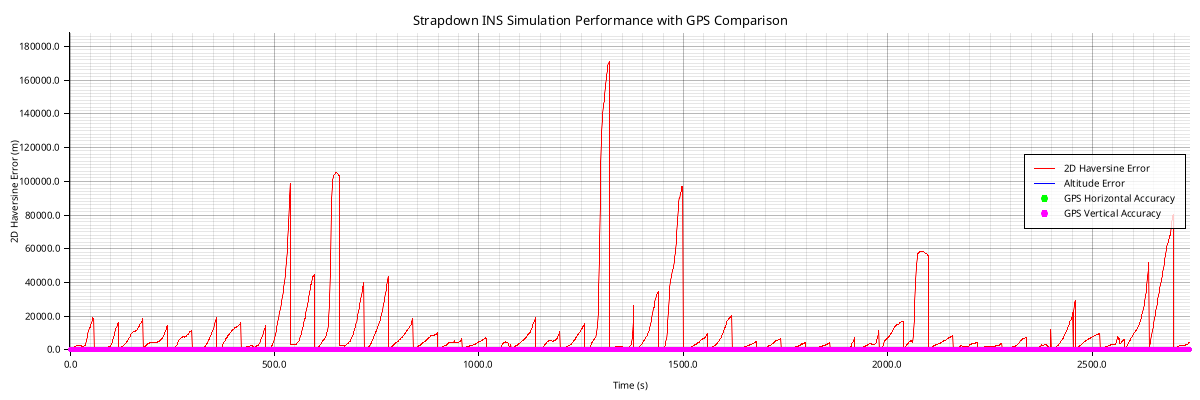

Source data for this figure (header and first rows):
timestamp, latitude, longitude, altitude, velocity_north, velocity_east, velocity_vertical, roll, pitch, yaw, acc_bias_x, acc_bias_y, acc_bias_z, gyro_bias_x, gyro_bias_y, gyro_bias_z, latitude_cov, longitude_cov, altitude_cov, velocity_n_cov, velocity_e_cov, velocity_v_cov, roll_cov, pitch_cov
2025-09-27T18:10:16Z, 40.15, -75.22, -5.919, -2.142, 15.69, -7.935, 0.03194, -0.01242, 0.01619, 0.0, 0.0, 0.0, 0.0, 0.0, 0.0, 1.6534485012537209e-6, 1.6534485031183737e-6, 4.907, 0.04277, 0.04216, 0.04263, 0.00002, 0.00002
2025-09-27T18:10:17Z, 40.15, -75.22, -12.85, -3.174, 23.47, -11.84, 0.03397, -0.03803, 0.05435, 0.0, 0.0, 0.0, 0.0, 0.0, 0.0, 2.6564485056300178e-6, 2.6564485105010247e-6, 2.561, 0.04759, 0.04456, 0.04595, 0.00003, 0.00003
2025-09-27T18:10:18Z, 40.15, -75.22, -22.22, -4.357, 31.35, -15.76, 0.05379, -0.08394, 0.04286, 0.0, 0.0, 0.0, 0.0, 0.0, 0.0, 3.6594485121551106e-6, 3.6594485216326495e-6, 1.824, 0.05719, 0.04863, 0.05211, 0.00003999, 0.00004
2025-09-27T18:10:19Z, 40.15, -75.22, -33.68, -5.646, 39.13, -19.41, 0.04503, -0.06537, 0.05113, 0.0, 0.0, 0.0, 0.0, 0.0, 0.0, 4.662448518758603e-6, 4.662448536995467e-6, 1.519, 0.07337, 0.05527, 0.06185, 0.00004995, 0.00004999
2025-09-27T18:10:20Z, 40.15, -75.22, -46.51, -6.905, 46.84, -22.71, 0.03591, -0.04721, 0.05932, 0.0, 0.0, 0.0, 0.0, 0.0, 0.0, 5.665448512753545e-6, 5.6654485574343024e-6, 1.413, 0.09806, 0.0651, 0.07583, 0.00005983, 0.00005997
2025-09-27T18:10:21Z, 40.15, -75.22, -59.57, -8.199, 54.27, -25.29, 0.05824, -0.0564, 0.04848, 0.0, 0.0, 0.0, 0.0, 0.0, 0.0, 6.668448454313015e-6, 6.668448584237461e-6, 1.428, 0.1331, 0.07881, 0.09405, 0.00006951, 0.00006994
2025-09-27T18:10:22Z, 40.15, -75.22, -71.26, -9.582, 61.17, -26.84, 0.06956, -0.03987, 0.06458, 0.0, 0.0, 0.0, 0.0, 0.0, 0.0, 7.671448257555916e-6, 7.671448619129184e-6, 1.534, 0.1801, 0.0974, 0.115, 0.00007871, 0.00007989
2025-09-27T18:10:23Z, 40.15, -75.22, -79.76, -10.9, 67.24, -27.06, 0.1073, -0.03536, 0.07343, 0.0, 0.0, 0.0, 0.0, 0.0, 0.0, 8.674447784733121e-6, 8.674448664151332e-6, 1.704, 0.241, 0.121, 0.1368, 0.00008706, 0.0000898
2025-09-27T18:10:24Z, 40.15, -75.22, -83.51, -12.11, 72.08, -25.7, 0.1689, -0.028, 0.06571, 0.0, 0.0, 0.0, 0.0, 0.0, 0.0, 9.677446871311311e-6, 9.67744872126289e-6, 1.909, 0.3171, 0.1499, 0.1555, 0.00009411, 0.00009966
2025-09-27T18:10:25Z, 40.15, -75.22, -81.84, -13.2, 75.47, -22.93, 0.2374, -0.02607, 0.07793, 0.0, 0.0, 0.0, 0.0, 0.0, 0.0, 0.00001068, 0.00001068, 2.115, 0.4097, 0.1836, 0.1677, 0.00009959, 0.0001095
2025-09-27T18:10:26Z, 40.14, -75.22, -75.35, -14.12, 77.46, -19.2, 0.3848, -0.06852, 0.04183, 0.0, 0.0, 0.0, 0.0, 0.0, 0.0, 0.00001168, 0.00001168, 2.287, 0.5206, 0.2197, 0.173, 0.0001035, 0.0001192
2025-09-27T18:10:27Z, 40.14, -75.21, -65.6, -14.87, 78.45, -15.21, 0.4233, -0.0135, 0.07064, 0.0, 0.0, 0.0, 0.0, 0.0, 0.0, 0.00001269, 0.00001269, 2.407, 0.649, 0.2597, 0.1685, 0.0001062, 0.000129
2025-09-27T18:10:28Z, 40.14, -75.21, -54.44, -15.69, 78.43, -11.29, 0.5482, -0.07256, 0.04194, 0.0, 0.0, 0.0, 0.0, 0.0, 0.0, 0.00001369, 0.00001369, 2.465, 0.7981, 0.3007, 0.1584, 0.000108, 0.0001387
2025-09-27T18:10:29Z, 40.14, -75.21, -43.42, -16.44, 78.04, -7.931, 0.5512, -0.005103, 0.09164, 0.0, 0.0, 0.0, 0.0, 0.0, 0.0, 0.00001469, 0.00001469, 2.469, 0.9649, 0.3464, 0.1423, 0.0001097, 0.0001484
2025-09-27T18:10:30Z, 40.13, -75.21, -33.46, -17.17, 77.69, -5.356, 0.6293, 0.02015, 0.09984, 0.0, 0.0, 0.0, 0.0, 0.0, 0.0, 0.0000157, 0.0000157, 2.426, 1.158, 0.3919, 0.1282, 0.0001114, 0.0001581
2025-09-27T18:10:31Z, 40.13, -75.21, -25.04, -17.63, 77.52, -3.417, 0.6551, 0.03423, 0.1287, 0.0, 0.0, 0.0, 0.0, 0.0, 0.0, 0.0000167, 0.0000167, 2.36, 1.376, 0.4411, 0.1138, 0.0001135, 0.0001677
2025-09-27T18:10:32Z, 40.13, -75.21, -18.15, -18.14, 77.38, -1.965, 0.6641, 0.04965, 0.1424, 0.0, 0.0, 0.0, 0.0, 0.0, 0.0, 0.0000177, 0.0000177, 2.279, 1.621, 0.4955, 0.1, 0.000116, 0.0001773
2025-09-27T18:10:33Z, 40.13, -75.21, -19.1, -19.15, 79.08, -1.973, 0.6882, 0.05661, 0.1476, 0.0, 0.0, 0.0, 0.0, 0.0, 0.0, 0.0000187, 0.0000187, 3.174, 1.902, 0.6139, 0.1139, 0.0001252, 0.0001872
2025-09-27T18:10:34Z, 40.13, -75.21, -11.47, -19.43, 78.25, -0.6566, 0.7627, 0.03075, 0.1333, 0.0, 0.0, 0.0, 0.0, 0.0, 0.0, 0.00001971, 0.00001971, 2.659, 2.206, 0.6462, 0.09078, 0.0001245, 0.0001964
2025-09-27T18:10:35Z, 40.13, -75.21, -6.713, -19.81, 78.13, 0.05713, 0.7465, 0.09098, 0.07578, 0.0, 0.0, 0.0, 0.0, 0.0, 0.0, 0.00002071, 0.00002071, 2.346, 2.539, 0.7047, 0.07559, 0.0001267, 0.0002057
2025-09-27T18:10:36Z, 40.13, -75.21, -3.321, -19.79, 78.31, 0.5061, 0.7836, 0.07466, 0.07631, 0.0, 0.0, 0.0, 0.0, 0.0, 0.0, 0.00002171, 0.00002171, 2.131, 2.914, 0.7768, 0.06598, 0.0001301, 0.0002148
2025-09-27T18:10:37Z, 40.13, -75.21, -0.886, -19.64, 78.7, 0.7841, 0.7898, 0.09125, 0.1131, 0.0, 0.0, 0.0, 0.0, 0.0, 0.0, 0.00002272, 0.00002272, 1.977, 3.324, 0.8642, 0.05862, 0.0001343, 0.0002238
2025-09-27T18:10:38Z, 40.13, -75.21, 0.9596, -19.33, 79.2, 0.9459, 0.821, 0.1044, 0.1265, 0.0, 0.0, 0.0, 0.0, 0.0, 0.0, 0.00002372, 0.00002372, 1.86, 3.774, 0.9632, 0.05352, 0.0001388, 0.0002328
2025-09-27T18:10:39Z, 40.13, -75.21, 2.364, -18.64, 79.81, 1.062, 0.8364, 0.1265, 0.161, 0.0, 0.0, 0.0, 0.0, 0.0, 0.0, 0.00002472, 0.00002472, 1.769, 4.265, 1.074, 0.0493, 0.0001436, 0.0002416
2025-09-27T18:10:40Z, 40.13, -75.2, 3.461, -17.59, 80.46, 1.114, 0.8388, 0.143, 0.173, 0.0, 0.0, 0.0, 0.0, 0.0, 0.0, 0.00002572, 0.00002572, 1.696, 4.796, 1.196, 0.04566, 0.0001485, 0.0002503
2025-09-27T18:10:41Z, 40.13, -75.2, 4.308, -16.15, 81.15, 1.127, 0.8503, 0.1575, 0.1955, 0.0, 0.0, 0.0, 0.0, 0.0, 0.0, 0.00002673, 0.00002673, 1.635, 5.371, 1.327, 0.04302, 0.0001533, 0.0002589
2025-09-27T18:10:42Z, 40.13, -75.2, 4.918, -14.28, 81.9, 1.093, 0.8579, 0.1787, 0.2172, 0.0, 0.0, 0.0, 0.0, 0.0, 0.0, 0.00002773, 0.00002773, 1.584, 5.992, 1.466, 0.04116, 0.0001581, 0.0002673
2025-09-27T18:10:43Z, 40.14, -75.2, 5.311, -11.83, 82.71, 1.021, 0.8702, 0.19, 0.252, 0.0, 0.0, 0.0, 0.0, 0.0, 0.0, 0.00002873, 0.00002873, 1.542, 6.658, 1.613, 0.04034, 0.0001627, 0.0002755
2025-09-27T18:10:44Z, 40.14, -75.2, 5.456, -8.722, 83.74, 0.8707, 0.8816, 0.2311, 0.2865, 0.0, 0.0, 0.0, 0.0, 0.0, 0.0, 0.00002974, 0.00002974, 1.508, 7.371, 1.766, 0.04093, 0.0001671, 0.0002835
2025-09-27T18:10:45Z, 40.14, -75.2, 5.31, -4.432, 84.93, 0.633, 0.8901, 0.2644, 0.3112, 0.0, 0.0, 0.0, 0.0, 0.0, 0.0, 0.00003074, 0.00003074, 1.485, 8.118, 1.923, 0.04335, 0.0001714, 0.0002906
2025-09-27T18:10:46Z, 40.15, -75.2, 4.769, 1.206, 86.4, 0.2643, 0.8909, 0.2997, 0.3287, 0.0, 0.0, 0.0, 0.0, 0.0, 0.0, 0.00003174, 0.00003174, 1.476, 8.886, 2.08, 0.04851, 0.0001754, 0.0002964
2025-09-27T18:10:47Z, 40.15, -75.2, 3.717, 8.335, 88.14, -0.2732, 0.8939, 0.3417, 0.3568, 0.0, 0.0, 0.0, 0.0, 0.0, 0.0, 0.00003274, 0.00003275, 1.486, 9.654, 2.234, 0.05735, 0.0001791, 0.0003004
2025-09-27T18:10:48Z, 40.15, -75.2, 1.965, 17.15, 90.15, -1.067, 0.8964, 0.3944, 0.381, 0.0, 0.0, 0.0, 0.0, 0.0, 0.0, 0.00003375, 0.00003375, 1.521, 10.38, 2.381, 0.0707, 0.0001823, 0.0003016
2025-09-27T18:10:49Z, 40.15, -75.2, -0.4654, 27.8, 92.29, -2.133, 0.9015, 0.4511, 0.4063, 0.0, 0.0, 0.0, 0.0, 0.0, 0.0, 0.00003475, 0.00003475, 2.062, 11.13, 2.718, 0.1002, 0.0001922, 0.0003024
2025-09-27T18:10:50Z, 40.15, -75.19, -5.379, 40.25, 97.7, -5.129, 0.005102, 0.3698, -0.4858, 0.0, 0.0, 0.0, 0.0, 0.0, 0.0, 0.00003575, 0.00003575, 2.025, 11.4, 2.714, 0.1161, 0.0001908, 0.0002922
2025-09-27T18:10:51Z, 40.15, -75.19, -10.87, 52.39, 94.6, -6.085, 0.04848, 0.2658, -0.3332, 0.0, 0.0, 0.0, 0.0, 0.0, 0.0, 0.00003675, 0.00003676, 2.052, 11.52, 2.783, 0.123, 0.0001904, 0.000286
2025-09-27T18:10:52Z, 40.15, -75.19, -13.54, 55.53, 89.23, -6.352, 0.01491, 0.1732, -0.5445, 0.0, 0.0, 0.0, 0.0, 0.0, 0.0, 0.00003776, 0.00003776, 2.086, 11.69, 2.879, 0.1392, 0.0001912, 0.000282
2025-09-27T18:10:53Z, 40.14, -75.19, -17.66, 62.45, 84.34, -7.069, 0.02572, 0.1929, -0.5862, 0.0, 0.0, 0.0, 0.0, 0.0, 0.0, 0.00003876, 0.00003876, 2.142, 11.53, 3.05, 0.149, 0.0001946, 0.00027
2025-09-27T18:10:54Z, 40.14, -75.19, -21.1, 67, 78.44, -7.565, 0.03981, 0.2021, -0.6277, 0.0, 0.0, 0.0, 0.0, 0.0, 0.0, 0.00003976, 0.00003977, 2.207, 11.13, 3.308, 0.1584, 0.0002009, 0.0002539
2025-09-27T18:10:55Z, 40.13, -75.19, -23.83, 69.24, 72.3, -7.846, 0.05039, 0.2011, -0.6684, 0.0, 0.0, 0.0, 0.0, 0.0, 0.0, 0.00004077, 0.00004077, 2.276, 10.52, 3.659, 0.1673, 0.0002095, 0.0002351
2025-09-27T18:10:56Z, 40.12, -75.19, -25.51, 69.01, 66.55, -7.844, 0.05445, 0.1904, -0.71, 0.0, 0.0, 0.0, 0.0, 0.0, 0.0, 0.00004177, 0.00004177, 2.346, 9.77, 4.094, 0.176, 0.0002193, 0.0002157
2025-09-27T18:10:57Z, 40.11, -75.19, -25.97, 66.54, 62.18, -7.367, 0.04907, 0.1727, -0.7522, 0.0, 0.0, 0.0, 0.0, 0.0, 0.0, 0.00004277, 0.00004277, 2.416, 8.979, 4.59, 0.1777, 0.0002292, 0.0001974
2025-09-27T18:10:58Z, 40.09, -75.19, -25.23, 63.13, 59.26, -6.619, 0.03382, 0.1502, -0.7942, 0.0, 0.0, 0.0, 0.0, 0.0, 0.0, 0.00004377, 0.00004378, 2.47, 8.199, 5.118, 0.1758, 0.0002379, 0.0001811
2025-09-27T18:10:59Z, 40.08, -75.19, -23.48, 59.67, 57.91, -5.709, 0.009978, 0.1296, -0.837, 0.0, 0.0, 0.0, 0.0, 0.0, 0.0, 0.00004478, 0.00004478, 2.503, 7.499, 5.645, 0.1703, 0.0002447, 0.0001682
2025-09-27T18:11:00Z, 40.07, -75.19, -20.98, 56.71, 58.11, -4.663, -0.01935, 0.1133, -0.8802, 0.0, 0.0, 0.0, 0.0, 0.0, 0.0, 0.00004578, 0.00004578, 2.513, 6.927, 6.146, 0.159, 0.0002493, 0.000159
2025-09-27T18:11:01Z, 40.06, -75.19, -18.13, 54.95, 59.08, -3.734, -0.05101, 0.102, -0.9233, 0.0, 0.0, 0.0, 0.0, 0.0, 0.0, 0.00004678, 0.00004679, 2.495, 6.494, 6.607, 0.1467, 0.0002517, 0.0001534
2025-09-27T18:11:02Z, 40.05, -75.18, -15.43, 54.76, 59.88, -3.128, -0.07968, 0.09674, -0.9604, 0.0, 0.0, 0.0, 0.0, 0.0, 0.0, 0.00004779, 0.00004779, 2.455, 6.195, 7.03, 0.1383, 0.0002527, 0.000151
2025-09-27T18:11:03Z, 40.04, -75.18, -13.15, 55.65, 60.74, -2.678, -0.1008, 0.1024, -0.9773, 0.0, 0.0, 0.0, 0.0, 0.0, 0.0, 0.00004879, 0.00004879, 2.41, 6.025, 7.424, 0.1286, 0.0002529, 0.0001512
2025-09-27T18:11:04Z, 40.04, -75.18, -11.33, 57.38, 61.38, -2.396, -0.1083, 0.1123, -0.9581, 0.0, 0.0, 0.0, 0.0, 0.0, 0.0, 0.00004979, 0.0000498, 2.359, 5.961, 7.799, 0.1194, 0.0002527, 0.0001532
2025-09-27T18:11:05Z, 40.04, -75.18, -13.77, 59.69, 59.63, -2.944, -0.05268, 0.12, -0.7825, 0.0, 0.0, 0.0, 0.0, 0.0, 0.0, 0.00005079, 0.0000508, 3.373, 6.223, 8.557, 0.147, 0.0002625, 0.0001626
2025-09-27T18:11:06Z, 40.03, -75.18, -10.83, 61.9, 61.83, -2.526, -0.01927, 0.1467, -0.6226, 0.0, 0.0, 0.0, 0.0, 0.0, 0.0, 0.0000518, 0.0000518, 2.852, 6.175, 8.715, 0.1209, 0.0002562, 0.0001627
2025-09-27T18:11:07Z, 40.02, -75.18, -9.414, 65.05, 63.47, -2.339, -0.01204, 0.1678, -0.5677, 0.0, 0.0, 0.0, 0.0, 0.0, 0.0, 0.0000528, 0.0000528, 2.544, 6.26, 9.029, 0.104, 0.0002543, 0.0001655
2025-09-27T18:11:08Z, 40.02, -75.18, -8.906, 69.24, 64, -2.595, -0.04151, 0.1837, -0.6082, 0.0, 0.0, 0.0, 0.0, 0.0, 0.0, 0.0000538, 0.00005381, 2.337, 6.412, 9.454, 0.09831, 0.0002549, 0.0001694
2025-09-27T18:11:09Z, 40.01, -75.18, -8.992, 73.45, 64.26, -2.865, -0.06307, 0.2032, -0.6441, 0.0, 0.0, 0.0, 0.0, 0.0, 0.0, 0.0000548, 0.00005481, 2.207, 6.613, 9.976, 0.09558, 0.0002575, 0.0001737
2025-09-27T18:11:10Z, 40, -75.18, -9.363, 76.67, 63.87, -2.881, -0.02413, 0.2282, -0.5203, 0.0, 0.0, 0.0, 0.0, 0.0, 0.0, 0.00005581, 0.00005581, 2.125, 6.861, 10.55, 0.09114, 0.0002614, 0.000178
2025-09-27T18:11:11Z, 40, -75.18, -9.926, 80.29, 62.6, -3.172, 0.1302, 0.2228, -0.1096, 0.0, 0.0, 0.0, 0.0, 0.0, 0.0, 0.00005681, 0.00005682, 2.065, 7.142, 11.19, 0.09085, 0.0002662, 0.0001816
2025-09-27T18:11:12Z, 39.99, -75.17, -10.72, 86.29, 64.63, -3.576, 0.2452, 0.1837, 0.2134, 0.0, 0.0, 0.0, 0.0, 0.0, 0.0, 0.00005781, 0.00005782, 2.03, 7.416, 11.9, 0.09363, 0.0002698, 0.0001832
2025-09-27T18:11:13Z, 39.99, -75.17, -11.02, 85.65, 60.71, -3.82, 0.2931, 0.1234, 0.2745, 0.0, 0.0, 0.0, 0.0, 0.0, 0.0, 0.00005882, 0.00005882, 2.02, 7.663, 12.59, 0.09701, 0.000268, 0.0001847
2025-09-27T18:11:14Z, 39.99, -75.17, -11.94, 86.68, 57.65, -4.427, 0.3321, 0.09308, 0.268, 0.0, 0.0, 0.0, 0.0, 0.0, 0.0, 0.00005982, 0.00005982, 2.024, 7.958, 13.42, 0.1044, 0.0002681, 0.0001884
2025-09-27T18:11:15Z, 40.15, -75.22, -11.58, 38.07, 0.02616, -4.923, 0.5329, -0.08735, 0.2626, 0.0, 0.0, 0.0, 0.0, 0.0, 0.0, 1.4561084793203272e-6, 1.4561096403823227e-6, 1.944, 3.844, 5.33, 0.1132, 0.000187, 0.000158
... 2,677 more rows
